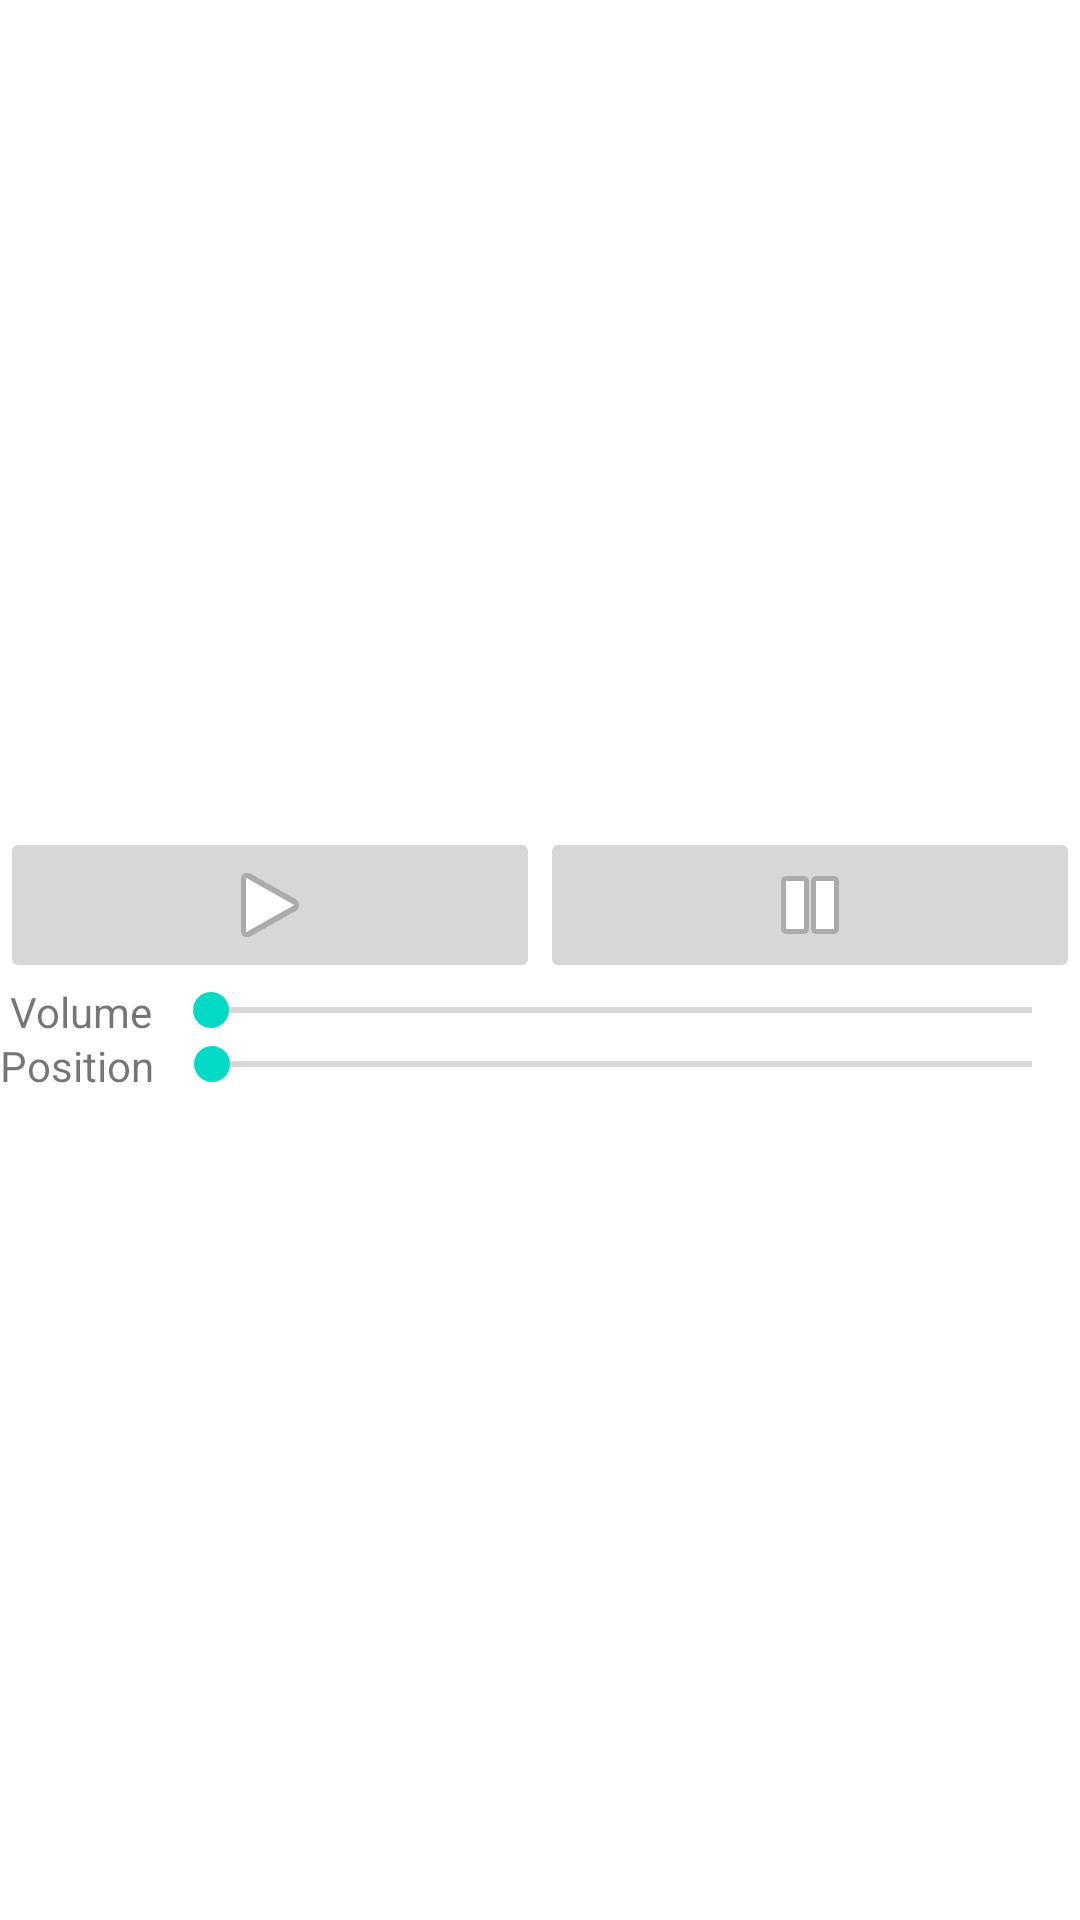

Produce the Android XML layout that renders to this screen, including the resource entries it uses.
<!-- AndroidManifest.xml: application theme Theme.Snippets -->
<!-- res/layout/activity_a41_audio_auto.xml -->
<?xml version="1.0" encoding="utf-8"?>
<androidx.constraintlayout.widget.ConstraintLayout xmlns:android="http://schemas.android.com/apk/res/android"
    xmlns:app="http://schemas.android.com/apk/res-auto"
    xmlns:tools="http://schemas.android.com/tools"
    android:layout_width="match_parent"
    android:layout_height="match_parent"
    android:layout_margin="2dp"
    tools:context=".a4_media.A41_Audio_Auto">

    <LinearLayout
        android:layout_width="match_parent"
        android:layout_height="wrap_content"
        android:orientation="vertical"
        app:layout_constraintBottom_toBottomOf="parent"
        app:layout_constraintEnd_toEndOf="parent"
        app:layout_constraintHorizontal_bias="0.5"
        app:layout_constraintStart_toStartOf="parent"
        app:layout_constraintTop_toTopOf="parent"
        app:layout_constraintVertical_bias="0.5">

        <LinearLayout
            android:layout_width="match_parent"
            android:layout_height="wrap_content"
            android:orientation="horizontal">

            <ImageButton
                android:id="@+id/imageButton"
                android:layout_width="wrap_content"
                android:layout_height="wrap_content"
                android:layout_weight="1"
                android:onClick="myPlay"
                android:src="@android:drawable/ic_media_play" />

            <ImageButton
                android:id="@+id/imageButton2"
                android:layout_width="wrap_content"
                android:layout_height="wrap_content"
                android:layout_weight="1"
                android:onClick="myPause"
                android:src="@android:drawable/ic_media_pause" />
        </LinearLayout>

        <LinearLayout
            android:layout_width="match_parent"
            android:layout_height="wrap_content"
            android:orientation="horizontal">

            <TextView
                android:id="@+id/textView5"
                android:layout_width="wrap_content"
                android:layout_height="match_parent"
                android:layout_weight="0"
                android:text=" Volume " />

            <SeekBar
                android:id="@+id/sbVolume"
                android:layout_width="wrap_content"
                android:layout_height="wrap_content"
                android:layout_weight="1" />

        </LinearLayout>

        <LinearLayout
            android:layout_width="match_parent"
            android:layout_height="wrap_content"
            android:orientation="horizontal">

            <TextView
                android:id="@+id/textView6"
                android:layout_width="wrap_content"
                android:layout_height="wrap_content"
                android:layout_weight="0"
                android:text="Position " />

            <SeekBar
                android:id="@+id/sbPosition"
                android:layout_width="wrap_content"
                android:layout_height="wrap_content"
                android:layout_weight="1" />
        </LinearLayout>
    </LinearLayout>
</androidx.constraintlayout.widget.ConstraintLayout>
<!-- resources referenced by this layout -->
<resources>
  <style name="Theme.Snippets" parent="Theme.MaterialComponents.DayNight.DarkActionBar">
          
          <item name="colorPrimary">@color/purple_500</item>
          <item name="colorPrimaryVariant">@color/purple_700</item>
          <item name="colorOnPrimary">@color/white</item>
          
          <item name="colorSecondary">@color/teal_200</item>
          <item name="colorSecondaryVariant">@color/teal_700</item>
          <item name="colorOnSecondary">@color/black</item>
          
          <item name="android:statusBarColor">?attr/colorPrimaryVariant</item>
          
      </style>
  <!-- not gathered from this repository: default colours our renderer supplied (Android Studio template values) -->
  <color name="purple_500">#FF6200EE</color>
  <color name="purple_700">#FF3700B3</color>
  <color name="teal_200">#FF03DAC5</color>
  <color name="teal_700">#FF018786</color>
  <color name="black">#FF000000</color>
  <color name="white">#FFFFFFFF</color>
</resources>
